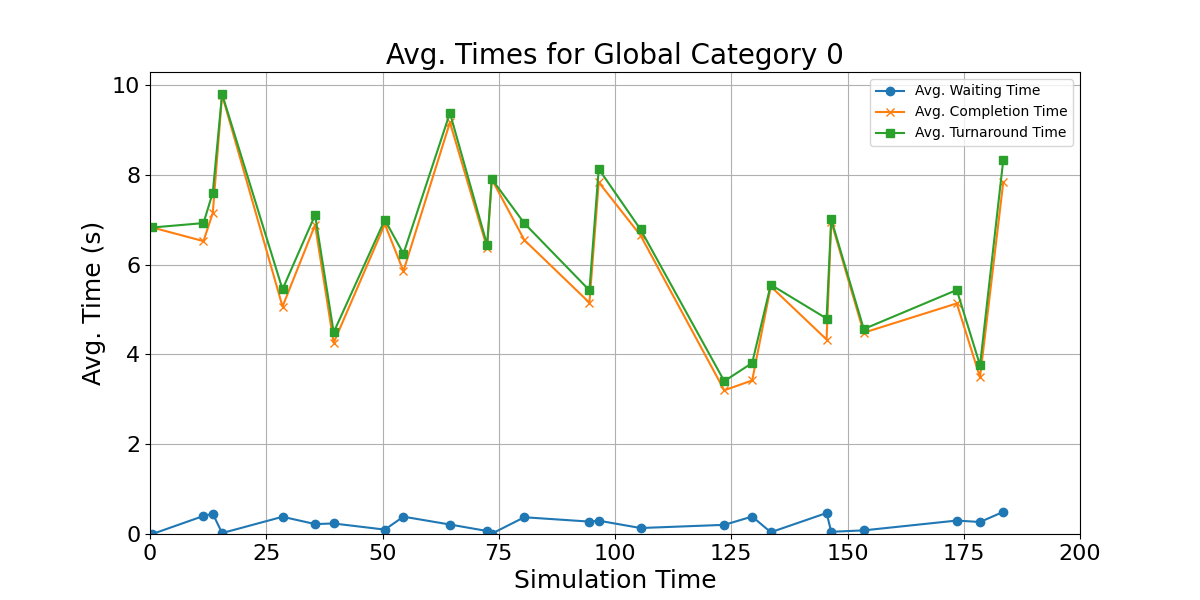

The table this chart was drawn from, first rows:
waiting_times, completion_times, turnaround_time, mid_points
0.0, 6.83, 6.83, 0.5
0.4018, 6.526, 6.928, 11.5
0.4533, 7.152, 7.605, 13.5
0.02046, 9.784, 9.804, 15.5
0.3838, 5.068, 5.452, 28.5
0.2214, 6.886, 7.107, 35.5
0.2342, 4.26, 4.494, 39.5
0.09789, 6.904, 7.002, 50.5
0.3863, 5.858, 6.244, 54.5
0.2112, 9.172, 9.383, 64.5
0.06676, 6.374, 6.441, 72.5
0.007521, 7.904, 7.912, 73.5
0.3733, 6.55, 6.923, 80.5
0.2764, 5.154, 5.43, 94.5
0.2965, 7.838, 8.134, 96.5
0.1331, 6.652, 6.785, 105.5
0.2038, 3.202, 3.406, 123.5
0.3887, 3.422, 3.811, 129.5
0.03908, 5.516, 5.555, 133.5
0.4675, 4.334, 4.802, 145.5
0.04937, 6.962, 7.011, 146.5
0.0808, 4.486, 4.567, 153.5
0.2995, 5.138, 5.437, 173.5
0.2672, 3.492, 3.759, 178.5
0.4939, 7.842, 8.336, 183.5
